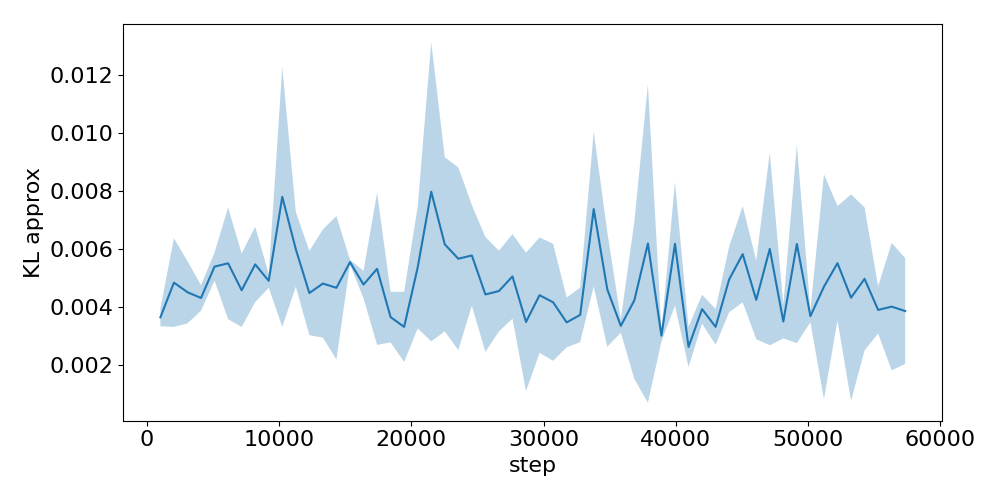

Data behind this chart, as committed beside it:
step, run_0, run_1, run_2
1024, 0.003829, 0.003828, 0.003297
2048, 0.006614, 0.003898, 0.004036
3072, 0.004485, 0.003459, 0.005609
4096, 0.004128, 0.004824, 0.00401
5120, 0.005961, 0.005161, 0.005086
6144, 0.005305, 0.00754, 0.003701
7168, 0.006001, 0.004195, 0.003561
8192, 0.006868, 0.005277, 0.004288
9216, 0.004884, 0.005164, 0.004685
10240, 0.01291, 0.005998, 0.004511
11264, 0.004645, 0.006137, 0.007215
12288, 0.002934, 0.004722, 0.005814
13312, 0.002689, 0.005596, 0.006166
14336, 0.002908, 0.007502, 0.003602
15360, 0.005624, 0.005576, 0.005465
16384, 0.004595, 0.005321, 0.004431
17408, 0.002621, 0.005497, 0.007855
18432, 0.002651, 0.004165, 0.004158
19456, 0.00253, 0.004716, 0.002723
20480, 0.003211, 0.007411, 0.005492
21504, 0.005647, 0.004406, 0.0139
22528, 0.005442, 0.009469, 0.003597
23552, 0.009294, 0.003548, 0.004177
24576, 0.005996, 0.007409, 0.003954
25600, 0.004657, 0.006303, 0.002359
26624, 0.005324, 0.005403, 0.002952
27648, 0.003669, 0.004944, 0.006578
28672, 0.00249, 0.00177, 0.006221
29696, 0.006716, 0.003237, 0.003296
30720, 0.004568, 0.005961, 0.001985
31744, 0.00441, 0.003301, 0.002718
32768, 0.003082, 0.003311, 0.004816
33792, 0.008235, 0.009527, 0.004392
34816, 0.004304, 0.002811, 0.006737
35840, 0.003162, 0.003292, 0.003618
36864, 0.007373, 0.002643, 0.0027
37888, 0.001716, 0.01232, 0.004557
38912, 0.002789, 0.003153, 0.003121
39936, 0.006823, 0.007933, 0.003808
40960, 0.003417, 0.002346, 0.002127
41984, 0.003516, 0.003799, 0.004488
43008, 0.003142, 0.002818, 0.00401
44032, 0.005136, 0.003749, 0.005995
45056, 0.004463, 0.005348, 0.00768
46080, 0.005816, 0.003593, 0.003355
47104, 0.004473, 0.003735, 0.009827
48128, 0.002837, 0.003799, 0.003884
49152, 0.004297, 0.01013, 0.004121
50176, 0.003914, 0.003488, 0.003679
51200, 0.001793, 0.003221, 0.009111
52224, 0.004659, 0.004127, 0.007775
53248, 0.002159, 0.002389, 0.008441
54272, 0.004209, 0.007738, 0.002987
55296, 0.004844, 0.003528, 0.003354
56320, 0.002768, 0.006558, 0.002738
57344, 0.002525, 0.005947, 0.003132
